Image classification data set "datasetcnn_crop_fromfile" (Juliapluum/Kitkat on GitHub). Class labels (2): chicken, not chicken.

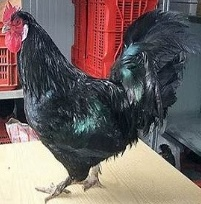
Label: chicken

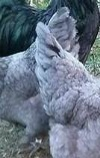
Label: chicken

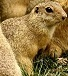
Label: not chicken

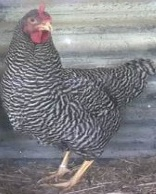
Label: chicken

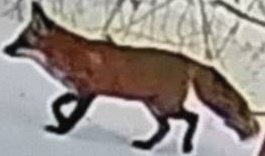
Label: not chicken

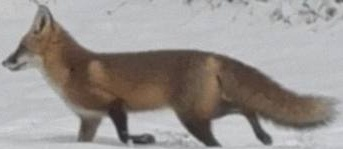
Label: not chicken
